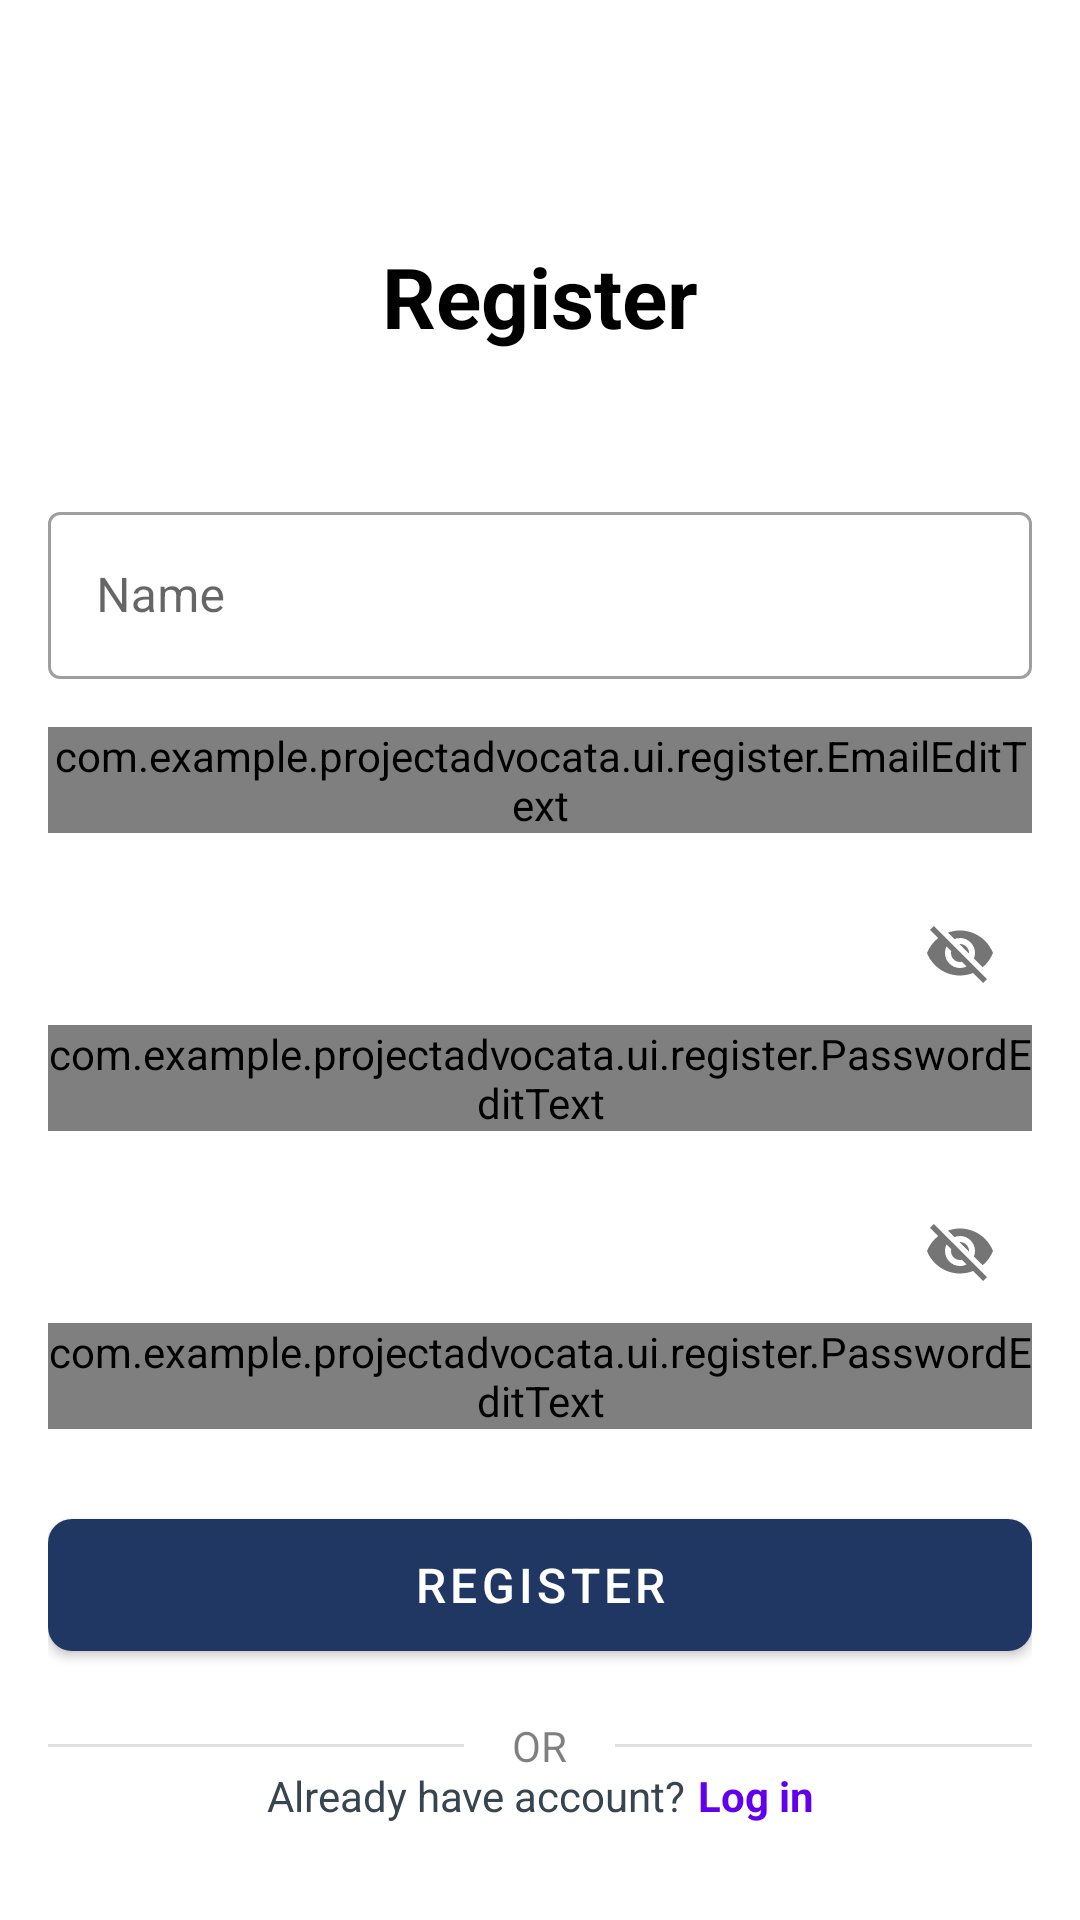

Reconstruct the res/layout file that produces this screen, plus the resources it refers to.
<!-- AndroidManifest.xml: application theme Theme.ProjectAdvokata -->
<!-- res/layout/activity_register.xml -->
<?xml version="1.0" encoding="utf-8"?>
<androidx.constraintlayout.widget.ConstraintLayout xmlns:android="http://schemas.android.com/apk/res/android"
    xmlns:app="http://schemas.android.com/apk/res-auto"
    xmlns:tools="http://schemas.android.com/tools"
    android:layout_width="match_parent"
    android:layout_height="match_parent">

    <TextView
        android:id="@+id/tvRegisterTitle"
        android:layout_width="wrap_content"
        android:layout_height="wrap_content"
        android:layout_marginTop="80dp"
        android:text="@string/register"
        android:textColor="#FF000000"
        android:textSize="28sp"
        android:textStyle="bold"
        app:layout_constraintEnd_toEndOf="parent"
        app:layout_constraintStart_toStartOf="parent"
        app:layout_constraintTop_toTopOf="parent" />

    <LinearLayout
        android:id="@+id/linearLayout3"
        android:layout_width="0dp"
        android:layout_height="wrap_content"
        android:layout_marginTop="32dp"
        android:orientation="vertical"
        android:padding="16dp"
        app:layout_constraintEnd_toEndOf="parent"
        app:layout_constraintStart_toStartOf="parent"
        app:layout_constraintTop_toBottomOf="@id/tvRegisterTitle">

        <com.google.android.material.textfield.TextInputLayout
            android:id="@+id/tilName"
            style="@style/Widget.MaterialComponents.TextInputLayout.OutlinedBox"
            android:layout_width="match_parent"
            android:layout_height="wrap_content"
            android:hint="@string/user_name">

            <com.google.android.material.textfield.TextInputEditText
                android:id="@+id/tietNameInput"
                android:layout_width="match_parent"
                android:layout_height="wrap_content"
                android:inputType="textPersonName"
                android:textColor="#FF36454F"
                android:textSize="16sp"
                tools:ignore="TextContrastCheck,VisualLintTextFieldSize" />
        </com.google.android.material.textfield.TextInputLayout>

        <com.google.android.material.textfield.TextInputLayout
            android:id="@+id/tilEmail"
            style="@style/Widget.MaterialComponents.TextInputLayout.OutlinedBox"
            android:layout_width="match_parent"
            android:layout_height="wrap_content"
            android:layout_marginTop="16dp"
            android:hint="@string/email">

            <com.example.projectadvocata.ui.register.EmailEditText
                android:id="@+id/tietEmailInput"
                android:layout_width="match_parent"
                android:layout_height="wrap_content"
                android:inputType="textEmailAddress"
                android:textColor="#FF36454F"
                android:textSize="16sp"
                tools:ignore="TouchTargetSizeCheck,TextContrastCheck,VisualLintTextFieldSize" />
        </com.google.android.material.textfield.TextInputLayout>

        <com.google.android.material.textfield.TextInputLayout
            android:id="@+id/tilPassword"
            style="@style/Widget.MaterialComponents.TextInputLayout.OutlinedBox"
            android:layout_width="match_parent"
            android:layout_height="wrap_content"
            android:layout_marginTop="16dp"
            android:hint="@string/password"
            app:passwordToggleEnabled="true">

            <com.example.projectadvocata.ui.register.PasswordEditText
                android:id="@+id/tietPasswordInput"
                android:layout_width="match_parent"
                android:layout_height="wrap_content"
                android:inputType="textPassword"
                android:textColor="#FF36454F"
                android:textSize="16sp"
                tools:ignore="TouchTargetSizeCheck,TextContrastCheck,VisualLintTextFieldSize" />
        </com.google.android.material.textfield.TextInputLayout>

        <com.google.android.material.textfield.TextInputLayout
            android:id="@+id/tilConfirmPassword"
            style="@style/Widget.MaterialComponents.TextInputLayout.OutlinedBox"
            android:layout_width="match_parent"
            android:layout_height="wrap_content"
            android:layout_marginTop="16dp"
            android:hint="@string/confirm_password"
            app:passwordToggleEnabled="true">

            <com.example.projectadvocata.ui.register.PasswordEditText
                android:id="@+id/tietConfirmPassword"
                android:layout_width="match_parent"
                android:layout_height="wrap_content"
                android:inputType="textPassword"
                android:textColor="#FF36454F"
                android:textSize="16sp"
                tools:ignore="TouchTargetSizeCheck,TextContrastCheck,VisualLintTextFieldSize" />
        </com.google.android.material.textfield.TextInputLayout>

        <com.google.android.material.button.MaterialButton
            android:id="@+id/mbRegisterButton"
            android:layout_width="match_parent"
            android:layout_height="wrap_content"
            android:layout_marginTop="24dp"
            android:minHeight="56dp"
            android:text="@string/register"
            android:textSize="16sp"
            app:backgroundTint="@color/blue_200"
            app:cornerRadius="8dp"
            tools:ignore="DuplicateSpeakableTextCheck,TextContrastCheck,VisualLintButtonSize" />

        <LinearLayout
            android:layout_width="match_parent"
            android:layout_height="wrap_content"
            android:layout_marginTop="16dp"
            android:gravity="center"
            android:orientation="horizontal">

            <View
                android:layout_width="0dp"
                android:layout_height="1dp"
                android:layout_weight="1"
                android:background="#1F000000" />

            <TextView
                android:layout_width="wrap_content"
                android:layout_height="wrap_content"
                android:layout_marginHorizontal="16dp"
                android:text="@string/or"
                android:textColor="#80000000"
                android:textSize="14sp"
                tools:ignore="TextContrastCheck" />

            <View
                android:layout_width="0dp"
                android:layout_height="1dp"
                android:layout_weight="1"
                android:background="#1F000000" />
        </LinearLayout>
    </LinearLayout>

    <LinearLayout
        android:id="@+id/linearLayout4"
        android:layout_width="wrap_content"
        android:layout_height="wrap_content"
        android:layout_marginBottom="32dp"
        android:gravity="center"
        android:orientation="horizontal"
        app:layout_constraintBottom_toBottomOf="parent"
        app:layout_constraintEnd_toEndOf="parent"
        app:layout_constraintStart_toStartOf="parent">

        <TextView
            android:layout_width="wrap_content"
            android:layout_height="wrap_content"
            android:text="@string/already_have_account"
            android:textColor="#FF36454F"
            android:textSize="14sp" />

        <TextView
            android:id="@+id/tvLoginButton"
            android:layout_width="wrap_content"
            android:layout_height="wrap_content"
            android:layout_marginStart="4dp"
            android:text="@string/log_in"
            android:textColor="@color/design_default_color_primary"
            android:textSize="14sp"
            android:textStyle="bold" />
    </LinearLayout>

    <ProgressBar
        android:id="@+id/progressBar"
        android:layout_width="wrap_content"
        android:layout_height="wrap_content"
        android:indeterminate="true"
        android:visibility="gone"
        app:layout_constraintTop_toTopOf="parent"
        app:layout_constraintBottom_toBottomOf="parent"
        app:layout_constraintStart_toStartOf="parent"
        app:layout_constraintEnd_toEndOf="parent"/>
</androidx.constraintlayout.widget.ConstraintLayout>
<!-- resources referenced by this layout -->
<resources>
  <color name="blue_200">#1F3762</color>
  <string name="already_have_account">Already have account?</string>
  <string name="confirm_password">Confirm Password</string>
  <string name="email">Email</string>
  <string name="log_in">Log in</string>
  <string name="or">OR</string>
  <string name="password">Password</string>
  <string name="register">Register</string>
  <string name="user_name">Name</string>
  <style name="Theme.ProjectAdvokata" parent="Theme.MaterialComponents.DayNight.DarkActionBar">
          
          <item name="colorPrimary">@color/blue_200</item>
          <item name="colorPrimaryVariant">@color/blue_700</item>
          <item name="colorOnPrimary">@color/white</item>
          
          <item name="colorSecondary">@color/blue_200</item>
          <item name="colorSecondaryVariant">@color/blue_700</item>
          <item name="colorOnSecondary">@color/white</item>
          
          <item name="android:statusBarColor">?attr/colorPrimaryVariant</item>
          
      </style>
  <color name="blue_700">#043B68</color>
  <color name="white">#FFFFFFFF</color>
</resources>
